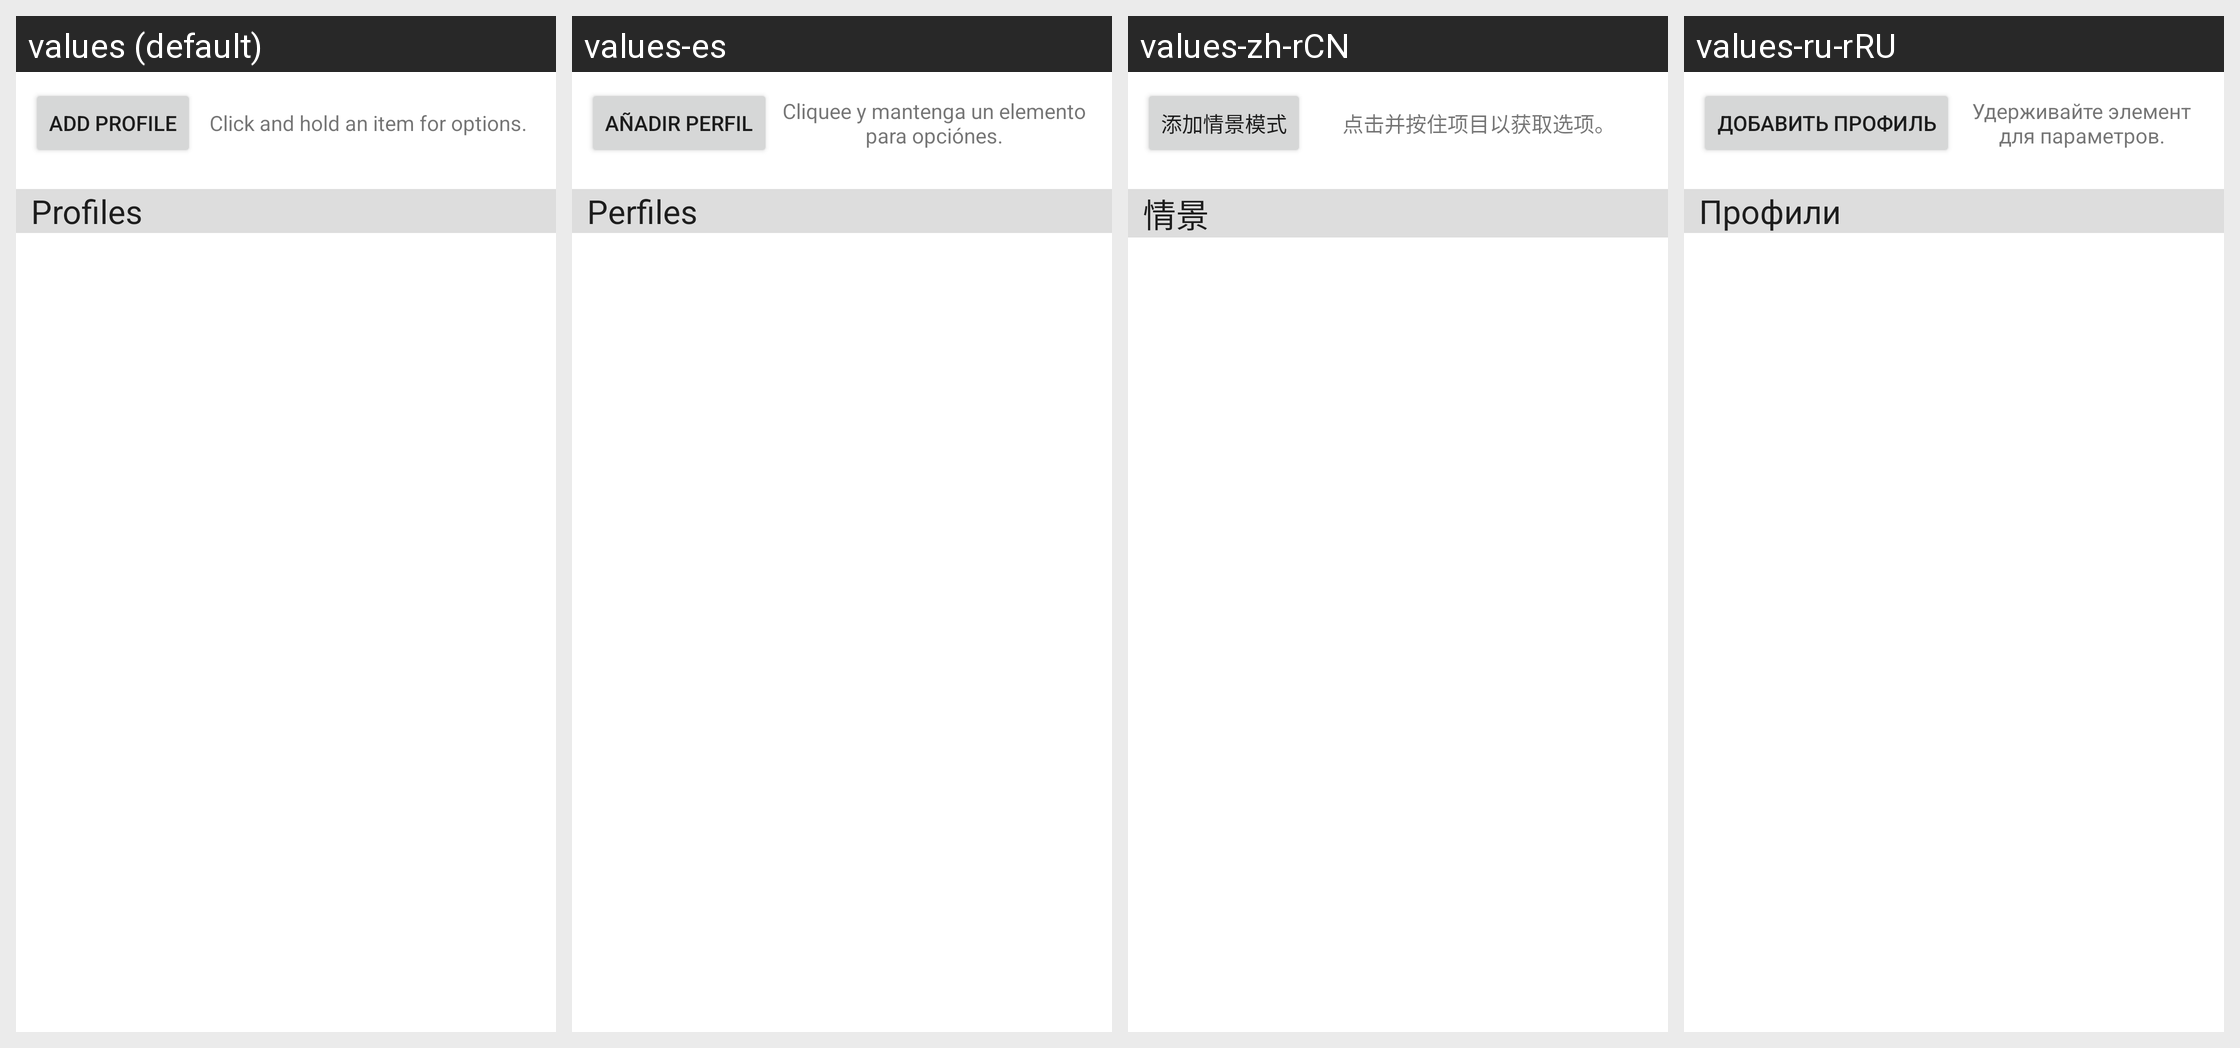

The Android screen above is rendered under several locales of the same app. Produce the string resources it draws, with the default and per-locale values.
Android screen res/layout/main_profile_layout.xml rendered under 4 locales, left to right: values (default), values-es, values-zh-rCN, values-ru-rRU. Device: Nexus 5 (rendered at 1080×1920; each locale shown at half size, 540×960, under a caption strip naming it); theme Theme.MaterialComponents.DayNight.NoActionBar.
Other locales in the repository, not shown: values-de, values-fr, values-it, values-nl, values-pl, values-ru.
Strings drawn on this screen, with the default value and each locale's value (text and hints the layout hard-codes, and strings that could not be matched under every locale, appear in the picture but are not listed):

addProfile
  values: Add profile
  values-es: Añadir perfil
  values-zh-rCN: 添加情景模式
  values-ru-rRU: Добавить профиль

clickAndHoldForOptions
  values: Click and hold an item for options.
  values-es: Cliquee y mantenga un elemento para opciónes.
  values-zh-rCN: 点击并按住项目以获取选项。
  values-ru-rRU: Удерживайте элемент для параметров.

profiles
  values: Profiles
  values-es: Perfiles
  values-zh-rCN: 情景
  values-ru-rRU: Профили
